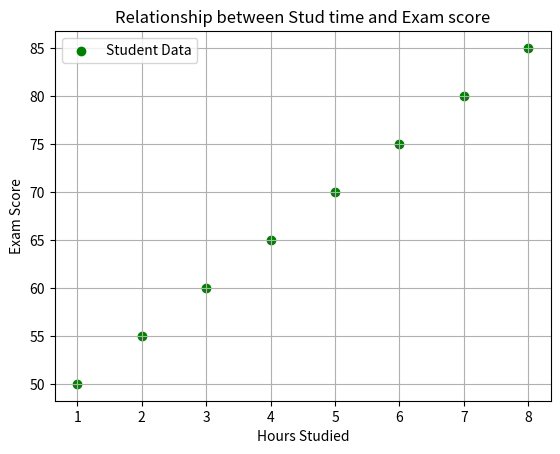

This chart was generated by the following Python code:
import matplotlib.pyplot as plt

hours_studies = [1,2,3,4,5,6,7,8]
exam_scores = [50,55,60,65,70,75,80,85]

plt.scatter(hours_studies, exam_scores, color='green', marker='o', label='Student Data')

plt.xlabel('Hours Studied')
plt.ylabel('Exam Score')
plt.title('Relationship between Stud time and Exam score')
plt.legend()
plt.grid(True)
plt.show()
